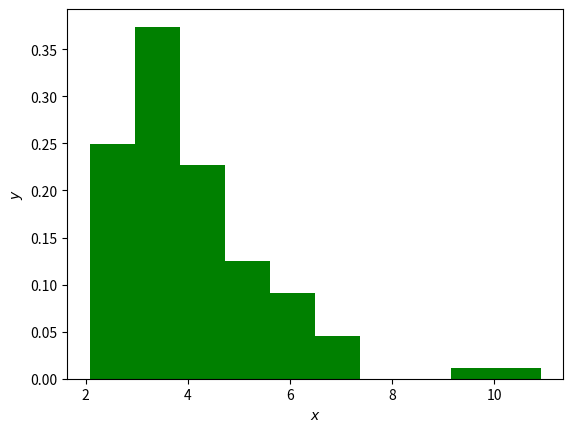

The matplotlib source for this figure:
from scipy.stats import erlang
import numpy as np
import matplotlib.pyplot as plt


a = erlang.rvs(2,2,size=100)
print(float(np.mean(a)))
print(np.std(a))
plt.hist(a,bins=10,density=True,color='green')
plt.xlabel('$x$')
plt.ylabel('$y$')
plt.show()




